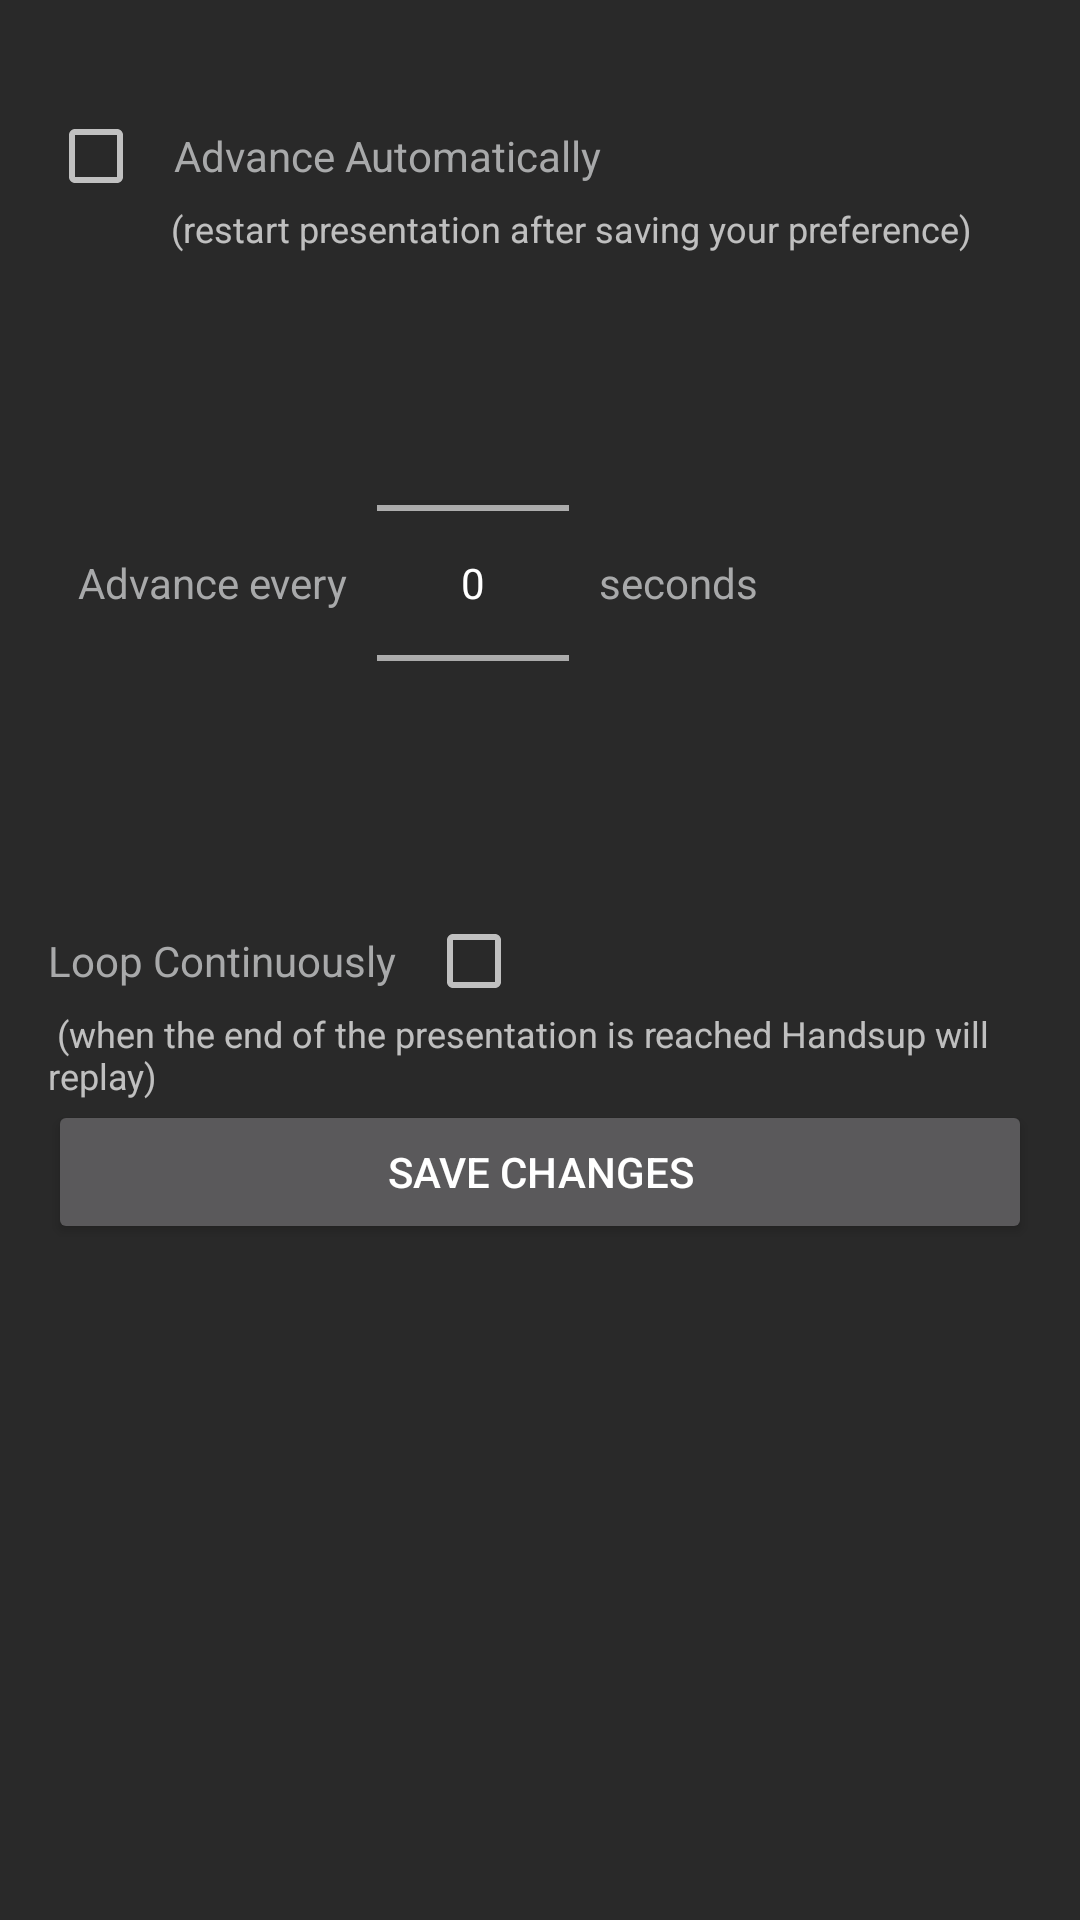

This screen was rendered from an Android layout file. Write that file and the resources it references.
<!-- AndroidManifest.xml: application theme HandsUp -->
<!-- res/layout/activity_slide_content_timings.xml -->
<?xml version="1.0" encoding="utf-8"?>
<LinearLayout xmlns:android="http://schemas.android.com/apk/res/android"
    android:layout_width="match_parent"
    android:layout_height="match_parent"
    android:background="@color/backgroundgrey"
    android:orientation="vertical"
    android:padding="16dp">

    <LinearLayout
        android:layout_width="wrap_content"
        android:layout_height="wrap_content"
        android:layout_marginTop="20dp">

        <CheckBox
            android:id="@+id/cbAdvanceAutomatically"
            android:layout_width="wrap_content"
            android:layout_height="wrap_content" />

        <TextView
            android:layout_width="wrap_content"
            android:layout_height="wrap_content"
            android:layout_marginLeft="10dp"
            android:text="Advance Automatically"
            android:textColor="#a8a9aa" />
    </LinearLayout>


    <TextView
        android:layout_width="wrap_content"
        android:layout_height="wrap_content"
        android:layout_marginLeft="38dp"
        android:text=" (restart presentation after saving your preference)"
        android:textColor="@color/colorGrey"
        android:textSize="12sp"/>

    <LinearLayout
        android:layout_width="wrap_content"
        android:layout_height="wrap_content"
        android:layout_marginTop="20dp">>

        <TextView
            android:layout_width="wrap_content"
            android:layout_height="wrap_content"
            android:layout_gravity="center_vertical"
            android:layout_marginLeft="10dp"
            android:text="Advance every"
            android:textColor="#a8a9aa" />

        <NumberPicker
            android:id="@+id/npTransitionTimePicker"
            android:layout_width="wrap_content"
            android:layout_height="wrap_content"
            android:layout_marginLeft="10dp" />


        <TextView
            android:layout_width="wrap_content"
            android:layout_height="wrap_content"
            android:layout_gravity="center_vertical"
            android:layout_marginLeft="10dp"
            android:text="seconds"
            android:textColor="#a8a9aa" />
    </LinearLayout>


    <LinearLayout
        android:layout_width="wrap_content"
        android:layout_height="wrap_content"
        android:layout_marginTop="20dp">

        <TextView
            android:layout_width="wrap_content"
            android:layout_height="wrap_content"
            android:text="Loop Continuously"
            android:textColor="#a8a9aa" />

        <CheckBox
            android:id="@+id/cbLoopContinuously"
            android:layout_width="wrap_content"
            android:layout_height="wrap_content"
            android:layout_marginLeft="10dp" />
    </LinearLayout>

    <TextView
        android:layout_width="wrap_content"
        android:layout_height="wrap_content"
        android:text=" (when the end of the presentation is reached Handsup will replay)"
        android:textColor="@color/colorGrey"
        android:textSize="12sp"/>


    <Button
        android:layout_width="match_parent"
        android:layout_height="wrap_content"
        android:layout_gravity="bottom|end"
        android:gravity="center"
        android:onClick="saveSettings"
        android:padding="10dp"
        android:text="Save Changes" />
</LinearLayout>
<!-- resources referenced by this layout -->
<resources>
  <color name="backgroundgrey">#292929</color>
  <style name="HandsUp" parent="Theme.AppCompat">
          
          <item name="colorPrimary">@color/presentechBlue</item>
          <item name="colorPrimaryDark">@color/darkgrey</item>
          <item name="colorAccent">@color/lightgrey</item>
      </style>
  <color name="presentechBlue">#60CCBF</color>
  <color name="darkgrey">#6c6c6c</color>
  <color name="lightgrey">#b9b3b3</color>
</resources>
